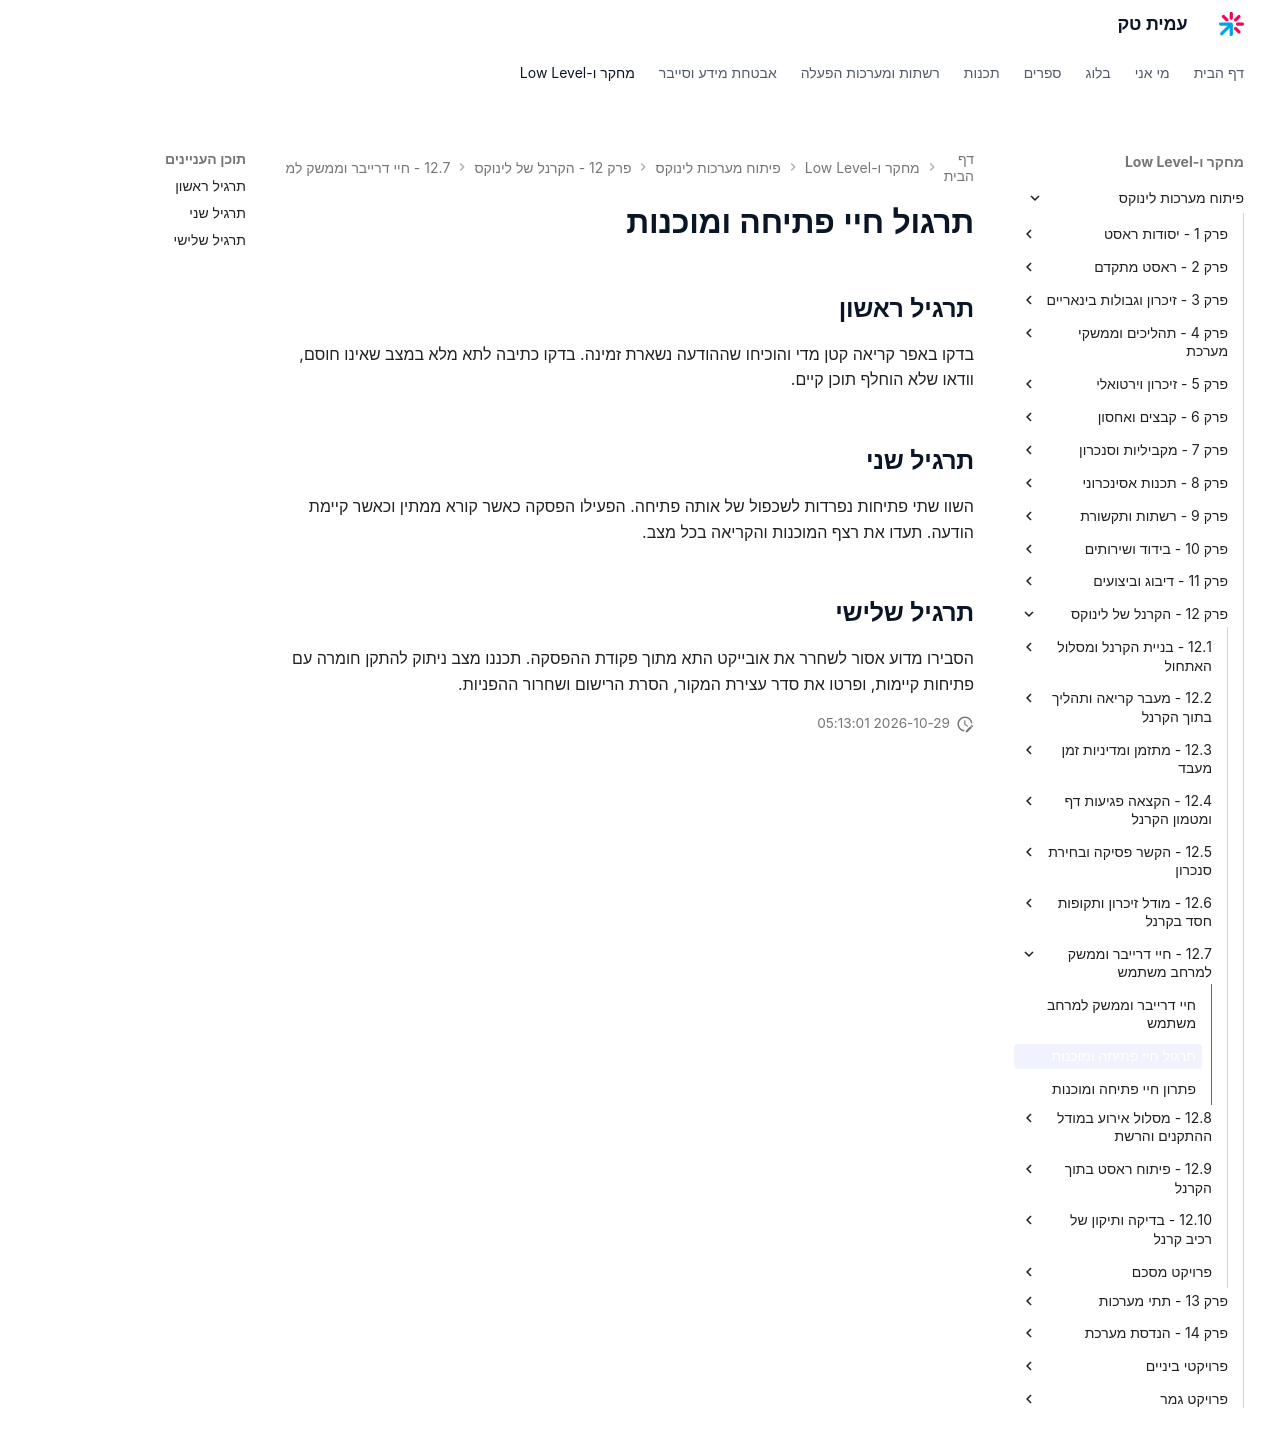

repository: AmitPinchasi/amittech · page: פיתוח-מערכות-לינוקס/12 - הקרנל של לינוקס/12.7 - חיי דרייבר וממשק למרחב משתמש/12.7 - חיי דרייבר וממשק למרחב משתמש - תרגול/index.html · generator: mkdocs

# תרגול חיי פתיחה ומוכנות

## תרגיל ראשון

בדקו באפר קריאה קטן מדי והוכיחו שההודעה נשארת זמינה. בדקו כתיבה לתא מלא במצב שאינו חוסם, וודאו שלא הוחלף תוכן קיים.

## תרגיל שני

השוו שתי פתיחות נפרדות לשכפול של אותה פתיחה. הפעילו הפסקה כאשר קורא ממתין וכאשר קיימת הודעה. תעדו את רצף המוכנות והקריאה בכל מצב.

## תרגיל שלישי

הסבירו מדוע אסור לשחרר את אובייקט התא מתוך פקודת ההפסקה. תכננו מצב ניתוק להתקן חומרה עם פתיחות קיימות, ופרטו את סדר עצירת המקור, הסרת הרישום ושחרור ההפניות.
